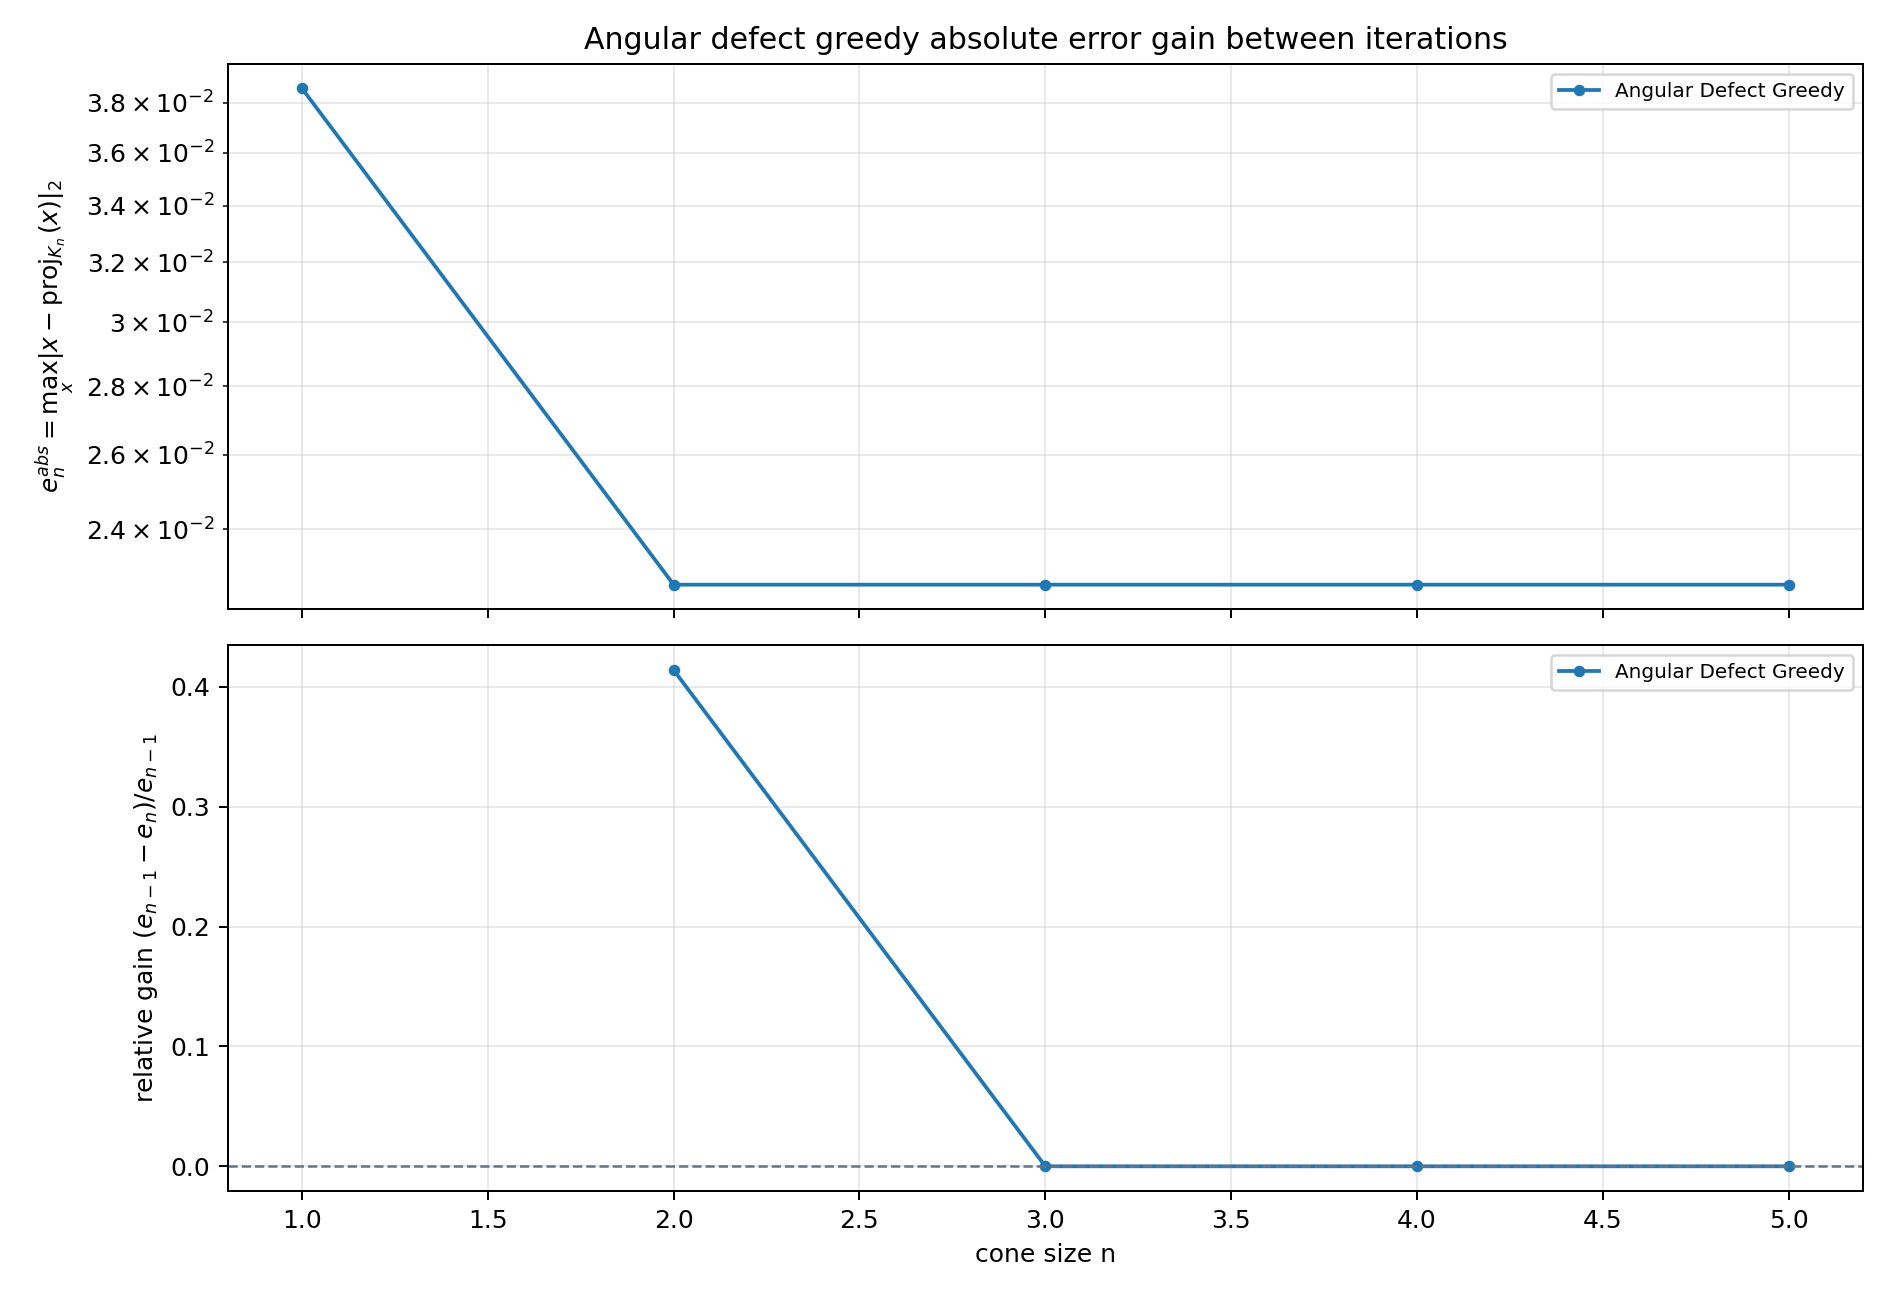

The file beside this chart, header and first rows:
method, from_iteration, to_iteration, error_before, error_after, log10_error_before, log10_error_after, absolute_gain, relative_gain, log10_gain
Angular Defect Greedy, 1, 2, 3.859005767099642215e-02, 2.260909257029105821e-02, -1.413524572395776335e+00, -1.645716867978556985e+00, 1.598096510070536394e-02, 4.141213065021243644e-01, 2.321922955827806501e-01
Angular Defect Greedy, 2, 3, 2.260909257029105821e-02, 2.260909257029105821e-02, -1.645716867978556985e+00, -1.645716867978556985e+00, 0.000000000000000000e+00, 0.000000000000000000e+00, 0.000000000000000000e+00
Angular Defect Greedy, 3, 4, 2.260909257029105821e-02, 2.260909257029105821e-02, -1.645716867978556985e+00, -1.645716867978556985e+00, 0.000000000000000000e+00, 0.000000000000000000e+00, 0.000000000000000000e+00
Angular Defect Greedy, 4, 5, 2.260909257029105821e-02, 2.260909257029105821e-02, -1.645716867978556985e+00, -1.645716867978556985e+00, 0.000000000000000000e+00, 0.000000000000000000e+00, 0.000000000000000000e+00
